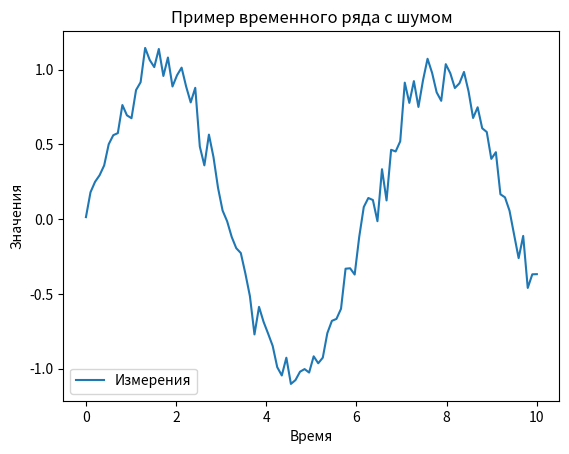

The script that saved this image:
import numpy as np
import matplotlib.pyplot as plt

# Создание данных (например, временной ряд)
time = np.linspace(0, 10, 100)
data = np.sin(time) + np.random.normal(scale=0.1, size=100)

# Визуализация данных
plt.plot(time, data, label='Измерения')
plt.title('Пример временного ряда с шумом')
plt.xlabel('Время')
plt.ylabel('Значения')
plt.legend()
plt.show()